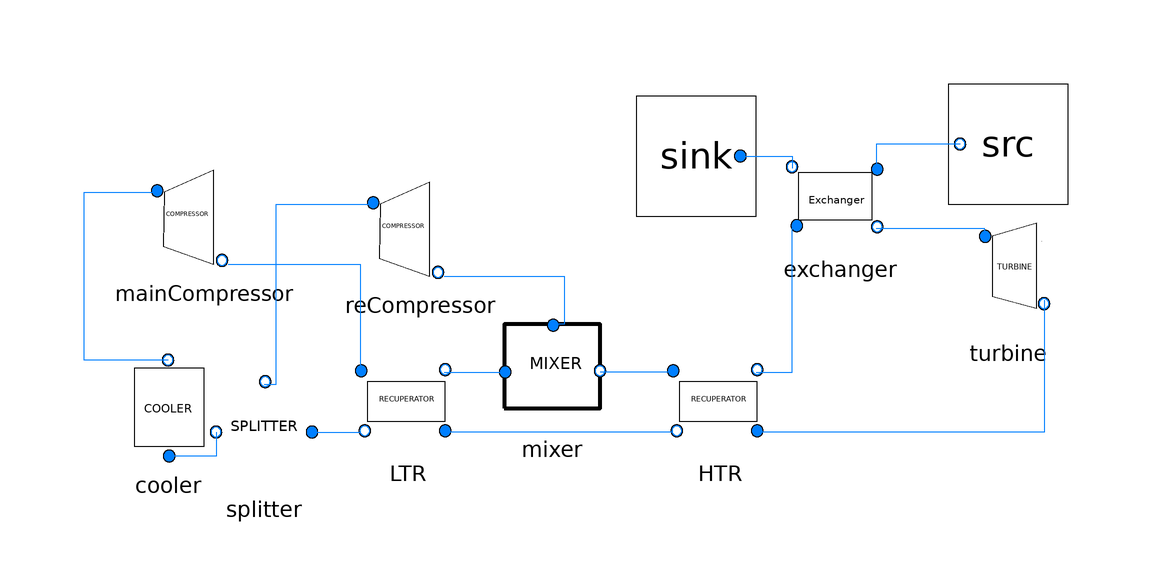

This picture is the connection diagram that the Modelica source below describes through its graphical annotations.

model RecompCycleExchanger "On-design calculation of the sCO2 recompression cycle."
		extends SolarTherm.Media.CO2.PropCO2;
		replaceable package MedPB = SolarTherm.Media.CO2.CO2_ph;
		
		inner Modelica.Fluid.System system(
		energyDynamics=Modelica.Fluid.Types.Dynamics.FixedInitial,
	allowFlowReversal=false);
	
		
		//Parameters
		parameter Modelica.SIunits.AbsolutePressure p_high = 250 * 10 ^ 5 "high pressure of the cycle";
		parameter Modelica.SIunits.ThermodynamicTemperature T_high = 800 + 273.15 "inlet temperature of the turbine";
		parameter Modelica.SIunits.ThermodynamicTemperature T_amb = 30 + 273.15 "ambiant	temperature";
		parameter Real PR = 2.77 "Pressure ratio";
		parameter Modelica.SIunits.Power P_nom =10*10^6 "Nominal electrical power";
		
		parameter Modelica.SIunits.Efficiency eta_comp = 0.89 "Isentropic efficiency of the compressors";
		parameter Modelica.SIunits.Efficiency eta_turb = 0.93 "Isentropic efficiency of the turbine";
		parameter Real gamma = 0.18 "Part of the mass flow going to the recompression directly";
		parameter Integer N_q = 15 "Number of discretization of the heat recuperators";
		parameter Real pinchRecuperator = 5;
		parameter Real[4] choiceN = {75000,30000,10000,3600}*5/6*0.10471975512 ;
		//parameter Real N_shaft=(choiceN[integer(Modelica.Math.log(P_nom/10^6)/Modelica.Math.log(10))+2]);
		parameter Real N_shaft=3600*0.10471975512;
		// Financial prices
		
	 
		parameter SolarTherm.Models.Analysis.Finances.Money pri_exchanger = 150 "price of the primary exchanger in $/(kW_th). Objective for next-gen CSP with particles";
		 
		// Instanciation of the components
		
		SolarTherm.Models.PowerBlocks.sCO2Cycle.OnDesign.Turbine turbine(PR = PR, eta_turb = eta_turb, T_amb = T_amb,N_shaft=N_shaft) annotation(
		Placement(visible = true, transformation(origin = {74, 8}, extent = {{-10, -10}, {10, 10}}, rotation = 0)));
		SolarTherm.Models.PowerBlocks.sCO2Cycle.OnDesign.CompressorOnShaft mainCompressor(PR = PR, eta_comp = eta_comp, p_out = p_high, T_amb = T_amb,N_compressor=N_shaft) annotation(
		Placement(visible = true, transformation(origin = {-60, 18}, extent = {{-10, -10}, {10, 10}}, rotation = 0)));
		SolarTherm.Models.PowerBlocks.sCO2Cycle.OnDesign.Cooler cooler(T_amb = T_amb) annotation(
		Placement(visible = true, transformation(origin = {-66, -14}, extent = {{-10, -10}, {10, 10}}, rotation = 0)));
		SolarTherm.Models.PowerBlocks.sCO2Cycle.OnDesign.CompressorOnShaft reCompressor(PR = PR, eta_comp = eta_comp, p_out = p_high, T_amb = T_amb,N_compressor=33294*0.10471975512) annotation(
		Placement(visible = true, transformation(origin = {-24, 16}, extent = {{-10, -10}, {10, 10}}, rotation = 0)));
		SolarTherm.Models.PowerBlocks.sCO2Cycle.OnDesign.HeatRecuperatorDTAve LTR(N_q = N_q, flowGuess = 700, T_amb = T_amb, pinchRecuperator = pinchRecuperator) annotation(
		Placement(visible = true, transformation(origin = {-26, -12}, extent = {{-10, -10}, {10, 10}}, rotation = 0)));
		SolarTherm.Models.PowerBlocks.sCO2Cycle.OnDesign.HeatRecuperatorDTAve HTR(N_q = N_q, flowGuess = 700, T_amb = T_amb, pinchRecuperator = pinchRecuperator) annotation(
		Placement(visible = true, transformation(origin = {26, -12}, extent = {{-10, -10}, {10, 10}}, rotation = 0)));
		SolarTherm.Models.PowerBlocks.sCO2Cycle.FlowSplitter splitter(gamma = gamma) annotation(
		Placement(visible = true, transformation(origin = {-50, -18}, extent = {{-10, -10}, {10, 10}}, rotation = 0)));
		SolarTherm.Models.PowerBlocks.sCO2Cycle.FlowMixer mixer annotation(
		Placement(visible = true, transformation(origin = {-2, -8}, extent = {{-10, -10}, {10, 10}}, rotation = 0)));
		
		// Variables to investigate the cycle and its simulation.
		
		Modelica.SIunits.Efficiency efficiencyCycle "Efficiency of the cycle";
		Real E_bal_check;
		SolarTherm.Types.SpecificWork W_out "Specific Work of the cycle";
		SolarTherm.Models.Analysis.Finances.Money C_LTR "cost of the low-temperature recuperator";
		SolarTherm.Models.Analysis.Finances.Money C_HTR "cost of the high-temperature recuperator";
		SolarTherm.Models.Analysis.Finances.Money C_turbine "cost of the turbine";
		SolarTherm.Models.Analysis.Finances.Money C_mainCompressor "cost of the compressor";
		SolarTherm.Models.Analysis.Finances.Money C_reCompressor "cost of the reCompressor";
		SolarTherm.Models.Analysis.Finances.Money C_exchanger "cost of the exchanger";
		SolarTherm.Models.Analysis.Finances.Money C_generator "cost of the generator";
		SolarTherm.Models.Analysis.Finances.Money C_cooler "cost of the cooler";
		SolarTherm.Models.Analysis.Finances.Money C_PB "Overall cost of the power block";
	
		Modelica.SIunits.Efficiency eta_carnot;
		// Exergy analysis
		Real ex_d_percent_mainCompressor "MainCompressor exergy destruction";
		Real ex_d_percent_LTR "LTR exergy destruction";
		Real ex_d_percent_HTRecuperator "HTRecuperator exergy destruction";
		Real ex_d_percent_reCompressor "reCompressor exergy destruction";
		Real ex_d_percent_exchanger "heater exergy destruction";
		Real ex_d_percent_turbine "turbine exergy destruction";
		Real ex_d_percent_cooler "cooler exergy destruction";
		SolarTherm.Types.SpecificExergy ex_d_tot "Total exergy destruction";
		SolarTherm.Types.SpecificExergy ex_in "Inlet of exergy at the heater";
		Modelica.SIunits.Efficiency eta_ex "Exergetic efficiency = P_nom/ex_in";
		Exchanger exchanger (T_amb=T_amb, redeclare package MedRec=SolarTherm.Media.SolidParticles.CarboHSP_ph) annotation(
		Placement(visible = true, transformation(origin = {46, 22}, extent = {{-10, -10}, {10, 10}}, rotation = 0)));
		SolarTherm.Models.PowerBlocks.sCO2Cycle.SourceFlow src(T_out = T_high - 273.15, use_m_parameter = false, m_flow =730, p_out = 10 ^ 5, redeclare package MedPB = SolarTherm.Media.SolidParticles.CarboHSP_ph) annotation(
		Placement(visible = true, transformation(origin = {74, 30}, extent = {{-10, -10}, {10, 10}}, rotation = 180)));
		SinkFlow sink annotation(
		Placement(visible = true, transformation(origin = {22, 28}, extent = {{-10, -10}, {10, 10}}, rotation = 0)));
	equation
		connect(src.port_b, exchanger.HTF_port_a) annotation(
		Line(points = {{66, 30}, {52, 30}, {52, 26}, {52, 26}}, color = {0, 127, 255}));
		connect(sink.port_a, exchanger.HTF_port_b) annotation(
		Line(points = {{30, 28}, {38, 28}, {38, 26}, {38, 26}}, color = {0, 127, 255}));
		connect(exchanger.CO2_port_b, turbine.port_a) annotation(
		Line(points = {{52, 16}, {70, 16}, {70, 14}, {70, 14}}, color = {0, 127, 255}));
		connect(HTR.from_comp_port_b, exchanger.CO2_port_a) annotation(
		Line(points = {{32, -8}, {38, -8}, {38, 16}, {38, 16}}, color = {0, 127, 255}));
// Connectors
		connect(splitter.one_gamma_port_b, cooler.port_a) annotation(
		Line(points = {{-58, -18}, {-58, -18}, {-58, -22}, {-66, -22}, {-66, -22}}, color = {0, 127, 255}));
		connect(splitter.port_a, LTR.from_turb_port_b) annotation(
		Line(points = {{-42, -18}, {-34, -18}, {-34, -18}, {-34, -18}}, color = {0, 127, 255}));
		connect(splitter.gamma_port_b, reCompressor.port_a) annotation(
		Line(points = {{-50, -10}, {-48, -10}, {-48, 20}, {-32, 20}, {-32, 20}}, color = {0, 127, 255}));
		connect(mainCompressor.port_b, LTR.from_comp_port_a) annotation(
		Line(points = {{-56, 10}, {-34, 10}, {-34, -8}, {-34, -8}, {-34, -8}}, color = {0, 127, 255}));
		connect(HTR.from_turb_port_b, LTR.from_turb_port_a) annotation(
		Line(points = {{18, -18}, {-20, -18}, {-20, -18}, {-20, -18}}, color = {0, 127, 255}));
		connect(LTR.from_comp_port_b, mixer.first_port_a) annotation(
		Line(points = {{-20, -8}, {-10, -8}, {-10, -8}, {-10, -8}}, color = {0, 127, 255}));
		connect(reCompressor.port_b, mixer.second_port_a) annotation(
		Line(points = {{-20, 8}, {0, 8}, {0, 0}, {-2, 0}, {-2, 0}}, color = {0, 127, 255}));
		connect(HTR.from_comp_port_a, mixer.port_b) annotation(
		Line(points = {{18, -8}, {6, -8}, {6, -8}, {6, -8}}, color = {0, 127, 255}));
		
		connect(turbine.port_b, HTR.from_turb_port_a) annotation(
		Line(points = {{80, 4}, {80, 4}, {80, -18}, {32, -18}, {32, -18}}, color = {0, 127, 255}));
		connect(cooler.port_b, mainCompressor.port_a) annotation(
		Line(points = {{-66, -6}, {-80, -6}, {-80, 22}, {-68, 22}, {-68, 22}, {-68, 22}}, color = {0, 127, 255}));
	 

// Cycle efficiency. Mass flow is imposed by the power equation.
		P_nom = (-turbine.W_turb) - (mainCompressor.W_comp + reCompressor.W_comp)-cooler.P_cooling;
		//P_nom=10^5+100*10^6*time;
		efficiencyCycle * exchanger.Q_HX_HTR = P_nom;
		E_bal_check = turbine.W_turb + mainCompressor.W_comp + reCompressor.W_comp + exchanger.Q_HX_HTR + cooler.Q_cooler;
		W_out = P_nom / turbine.port_a.m_flow;

	// Financial analysis
	
		C_LTR = 49.45*LTR.UA_HTR^0.7544;
		C_HTR= if HTR.T_from_turb[N_q]>=550+273.15 then 49.45*HTR.UA_HTR^0.7544*(1+0.02141*(HTR.T_from_turb[N_q]-550-273.15)) else 49.45*HTR.UA_HTR^0.7544;
		C_turbine= if T_high>= 550+273.15 then 406200*(-turbine.W_turb/10^6)^0.8*(1+1.137*10^(-5)*(T_high-550-273.15)^2) else 406200*(-turbine.W_turb/10^6)^0.8;
		C_mainCompressor = 1230000*(mainCompressor.W_comp/10^6)^0.3392;
		C_reCompressor = 1230000*(reCompressor.W_comp/10^6)^0.3392;
		C_cooler = 32.88*cooler.UA_cooler^0.75;
		C_generator = 108900*(P_nom/10^6)^0.5463;
		C_exchanger = pri_exchanger*exchanger.Q_HX_HTR/1000;
		C_PB=C_HTR+C_LTR+C_turbine+C_mainCompressor+C_reCompressor+C_generator+C_cooler+C_exchanger;
		
	// Exergy analysis
	
		ex_d_tot = mainCompressor.ex_d + LTR.ex_d + HTR.ex_d + reCompressor.ex_d + exchanger.ex_d + turbine.ex_d + cooler.ex_d;
		mainCompressor.ex_d * 100 / ex_d_tot = ex_d_percent_mainCompressor;
		LTR.ex_d * 100 / ex_d_tot = ex_d_percent_LTR;
		HTR.ex_d * 100 / ex_d_tot = ex_d_percent_HTRecuperator;
		reCompressor.ex_d * 100 / ex_d_tot = ex_d_percent_reCompressor;
		exchanger.ex_d * 100 / ex_d_tot = ex_d_percent_exchanger;
		turbine.ex_d * 100 / ex_d_tot = ex_d_percent_turbine;
		cooler.ex_d * 100 / ex_d_tot = ex_d_percent_cooler;
		ex_in = exchanger.Q_HX_HTR * (1 - T_amb / T_high);
		eta_ex = 1 - ex_d_tot / ex_in;
		eta_carnot = 1 - T_amb / T_high;
		annotation(
			Documentation(info = "<html>
				<p>On-design model of a recompression sCO2 cycle with exchanger. The number of discretization of the heat recuperators has to be discussed.</p>
				<p>The mass flow is either imposed by the nominal power or by the HTF mass flow rate.</p>
				<p>A calculation of the price is performed based on a cost estimation of the different components, from	Weiland et al.The uncertainty is between -30%/50%. Depending on the power block layout chosen, other correlations might have to be implemented (motor for the compressor, gearbox, ..). See the article for more informations.</p>
				<p> The currency is 2017$. The price of the exchanger is taken at 150$/kW_th because it is defined as the objective to reach for next-Gen CSP with particles</p>
				<p>An exergy analysis is implemented based on a class from Pr. Neveu (UPVD).</p>
				<p>N. T. Weiland, B. W. Lance, et S. R. Pidaparti, « SCO2 power cycle components cost correlations from DOE data spanning multiple scales and application », p. 17.</p>
				<p> Available at https://www.netl.doe.gov/projects/files/sCO2PowerCycleComponentCostCorrelationsfromDOEDataSpanningMultipleScalesandApplications_061819.pdf </p>
				<p>&nbsp;</p>
				</html>"),
			Icon,
			experiment(StartTime = 0, StopTime = 1, Tolerance = 1e-6, Interval = 0.002),
			__OpenModelica_simulationFlags(lv = "LOG_STATS", outputFormat = "mat", s = "dassl"));
	end RecompCycleExchanger;